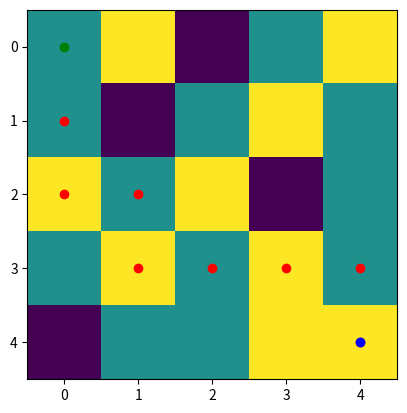

Write the Python code that produced this figure.
import numpy as np
import matplotlib.pyplot as plt

# Maze Representation (0: Empty, 1: Treasure, -1: Obstacle)
maze = np.array([
    [0, 1, -1, 0, 1],
    [0, -1, 0, 1, 0],
    [1, 0, 1, -1, 0],
    [0, 1, 0, 1, 0],
    [-1, 0, 0, 1, 1]
])

# A* Algorithm for Pathfinding (simplified for the example)
def heuristic(cell, goal):
    return abs(cell[0] - goal[0]) + abs(cell[1] - goal[1])

def get_neighbors(cell):
    directions = [(0, 1), (1, 0), (0, -1), (-1, 0)]
    result = []
    for d in directions:
        neighbor = (cell[0] + d[0], cell[1] + d[1])
        if 0 <= neighbor[0] < maze.shape[0] and 0 <= neighbor[1] < maze.shape[1]:
            result.append(neighbor)
    return result

def a_star(start, goal):
    open_set = {start}
    came_from = {}
    g_score = {cell: float('inf') for cell in np.ndindex(maze.shape)}
    g_score[start] = 0
    f_score = {cell: float('inf') for cell in np.ndindex(maze.shape)}
    f_score[start] = heuristic(start, goal)

    while open_set:
        current = min(open_set, key=lambda cell: f_score[cell])
        if current == goal:
            path = []
            while current in came_from:
                path.append(current)
                current = came_from[current]
            return path[::-1]

        open_set.remove(current)
        for neighbor in get_neighbors(current):
            if maze[neighbor] == -1:  # Obstacle
                continue
            tentative_g_score = g_score[current] + 1
            if tentative_g_score < g_score[neighbor]:
                came_from[neighbor] = current
                g_score[neighbor] = tentative_g_score
                f_score[neighbor] = tentative_g_score + heuristic(neighbor, goal)
                open_set.add(neighbor)

    return []

# Define Start and End Points
start, goal = (0, 0), (4, 4)

# Run Pathfinding
path = a_star(start, goal)

# Visualization
plt.imshow(maze, cmap='viridis')
plt.scatter([p[1] for p in path], [p[0] for p in path], c='red')
plt.scatter(start[1], start[0], c='green')
plt.scatter(goal[1], goal[0], c='blue')
plt.show()
